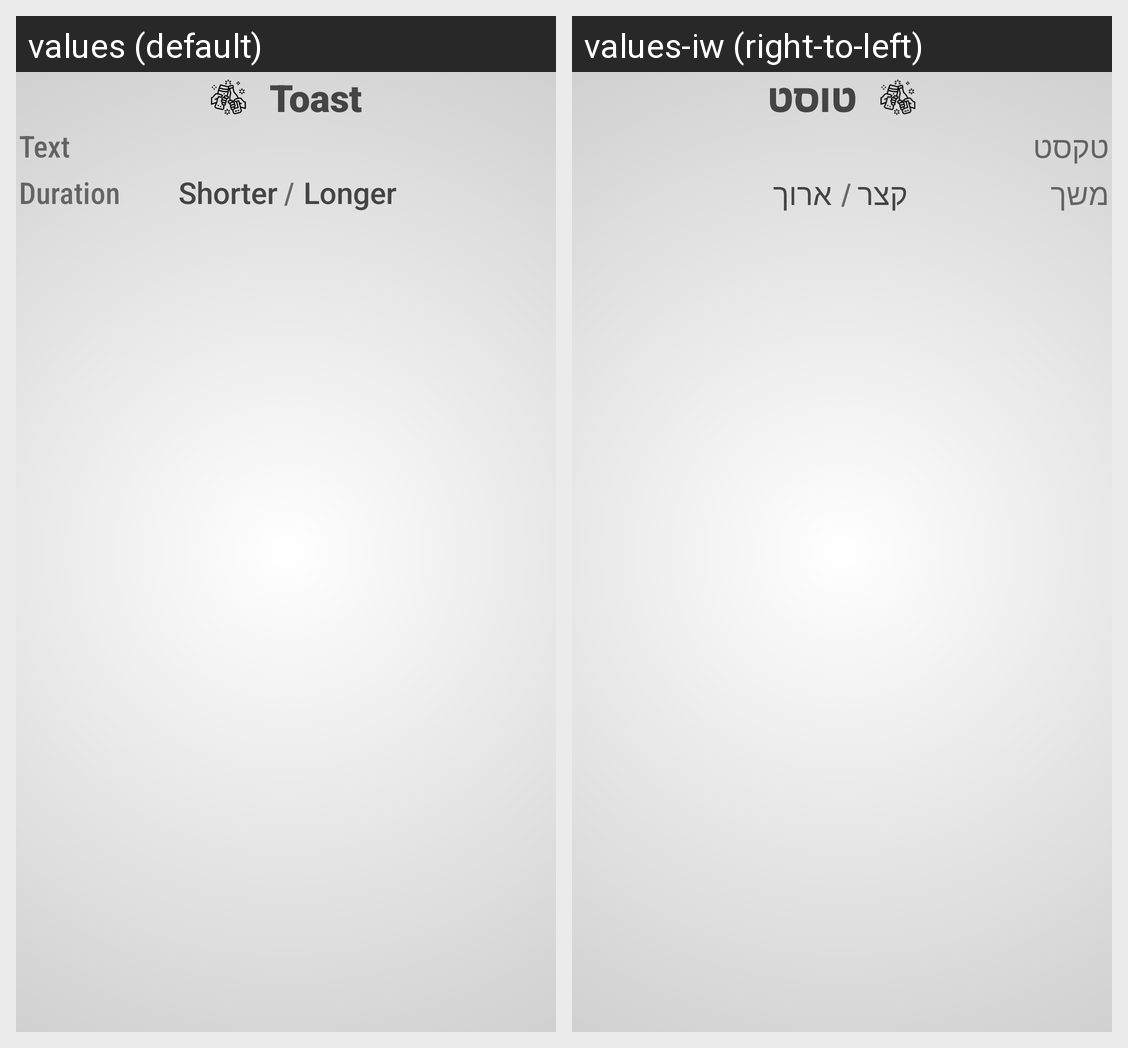

This grid shows one Android layout under two languages. Give, for every string resource on the screen, its name, the default text and each shown locale's text.
Android screen res/layout/layout_view_toast.xml rendered under 2 locales, left to right: values (default), values-iw (right-to-left). Device: Nexus 5 (rendered at 1080×1920; each locale shown at half size, 540×960, under a caption strip naming it); theme AppTheme.
Strings drawn on this screen, with the default value and each locale's value (text and hints the layout hard-codes, and strings that could not be matched under every locale, appear in the picture but are not listed):

action_toast
  values: Toast
  values-iw: טוסט

field_toast_text
  values: Text
  values-iw: טקסט

btn_toast_duration
  values: Duration
  values-iw: משך

btn_toast_shorter
  values: Shorter
  values-iw: קצר

btn_toast_longer
  values: Longer
  values-iw: ארוך
